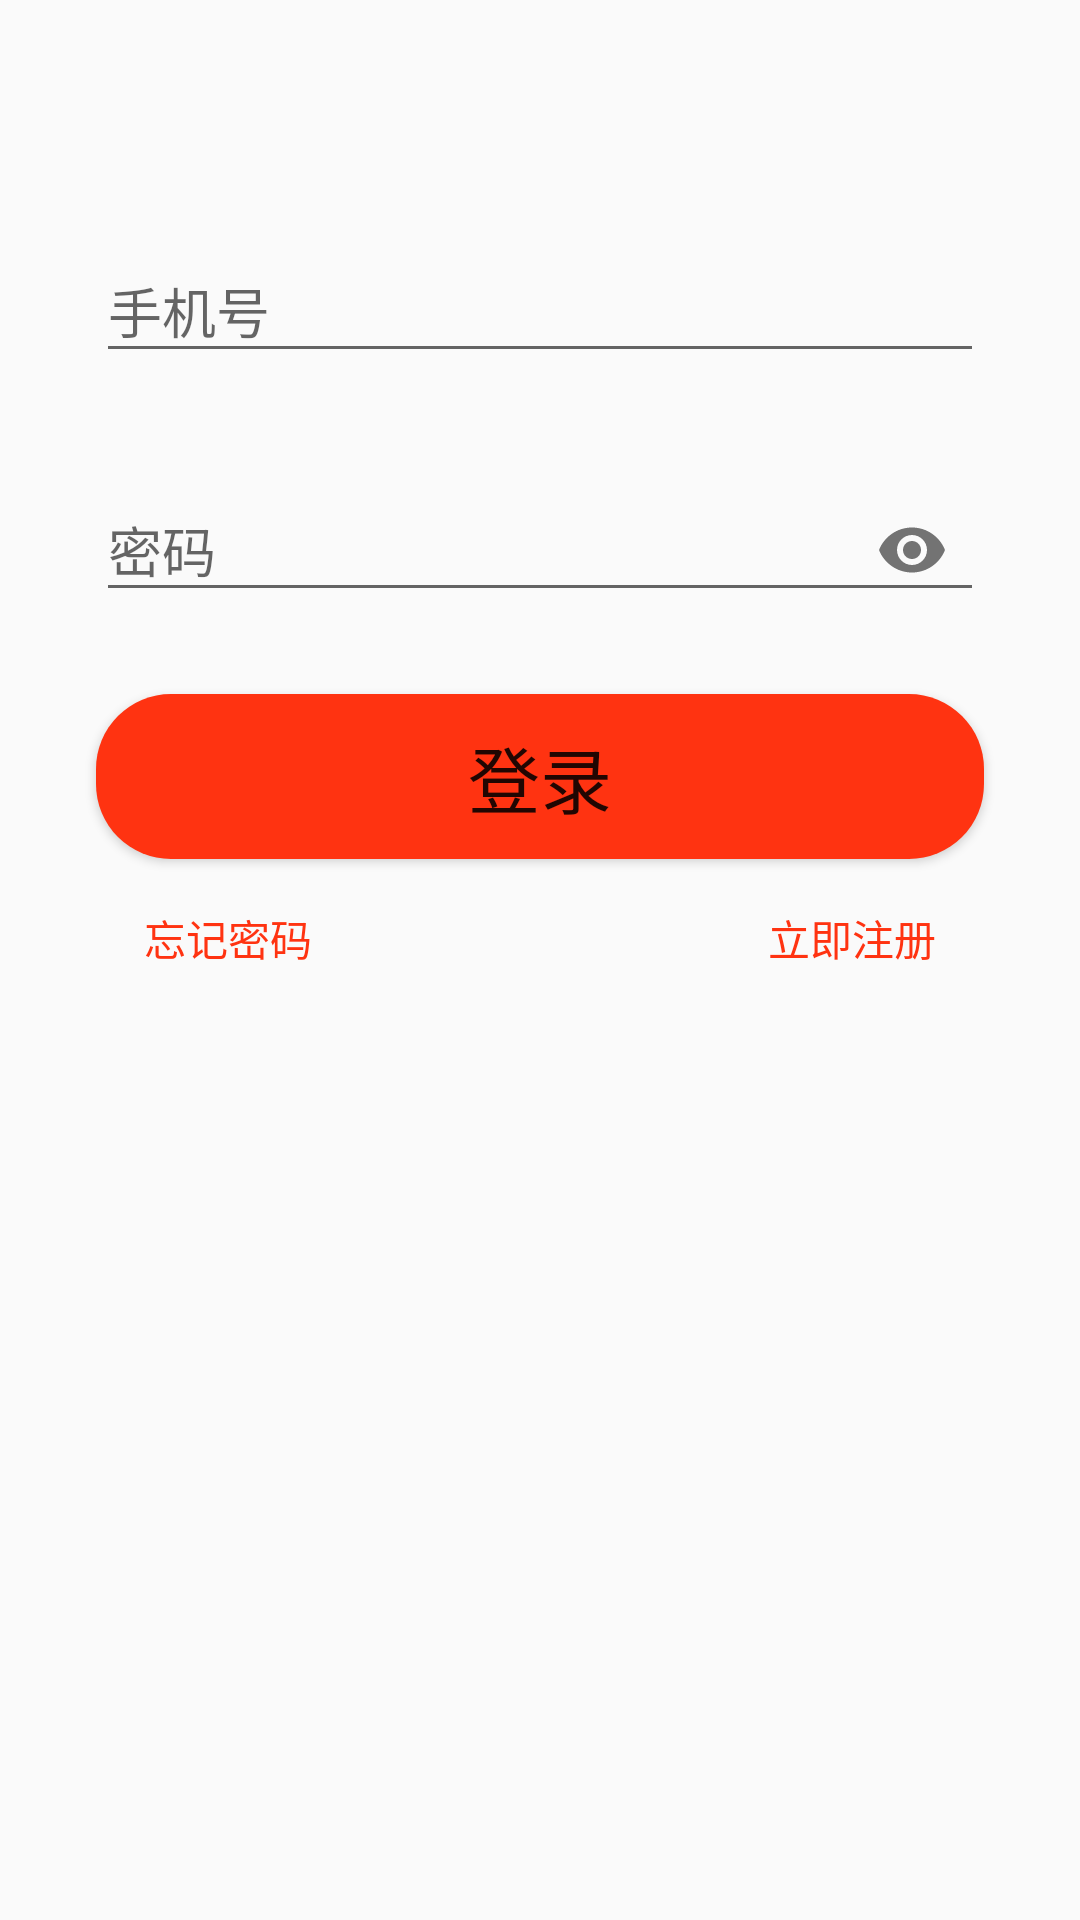

Here is an Android app screen rendered from its layout file. Give the layout XML and the strings, colors and styles it references.
<!-- AndroidManifest.xml: application theme AppTheme -->
<!-- res/layout/activity_login.xml -->
<?xml version="1.0" encoding="utf-8"?>
<android.support.constraint.ConstraintLayout xmlns:android="http://schemas.android.com/apk/res/android"
    xmlns:app="http://schemas.android.com/apk/res-auto"
    xmlns:tools="http://schemas.android.com/tools"
    android:layout_width="match_parent"
    android:layout_height="match_parent"
    tools:context=".activity.LoginActivity">

    <android.support.design.widget.TextInputLayout
        android:id="@+id/input_phone"
        android:layout_width="0dp"
        android:layout_height="wrap_content"
        android:layout_marginStart="32dp"
        android:layout_marginTop="72dp"
        android:layout_marginEnd="32dp"
        app:layout_constraintEnd_toEndOf="parent"
        app:layout_constraintStart_toStartOf="parent"
        app:layout_constraintTop_toTopOf="parent"
        android:focusable="true"
        android:focusableInTouchMode="true">

        <android.support.design.widget.TextInputEditText
            android:id="@+id/phone"
            android:layout_width="match_parent"
            android:layout_height="wrap_content"
            android:hint="@string/phone"
            android:inputType="phone" />
    </android.support.design.widget.TextInputLayout>

    <android.support.design.widget.TextInputLayout
        android:id="@+id/input_password"
        android:layout_width="0dp"
        android:layout_height="wrap_content"
        android:layout_marginStart="32dp"
        android:layout_marginTop="24dp"
        android:layout_marginEnd="32dp"
        app:layout_constraintEnd_toEndOf="parent"
        app:layout_constraintStart_toStartOf="parent"
        app:layout_constraintTop_toBottomOf="@+id/input_phone"
        app:passwordToggleEnabled="true">

        <android.support.design.widget.TextInputEditText
            android:id="@+id/password"
            android:layout_width="match_parent"
            android:layout_height="wrap_content"
            android:hint="@string/password"
            android:imeOptions="actionDone"
            android:inputType="textPassword" />

    </android.support.design.widget.TextInputLayout>

    <Button
        android:id="@+id/login"
        android:layout_width="0dp"
        android:layout_height="wrap_content"
        android:layout_marginStart="32dp"
        android:layout_marginTop="24dp"
        android:layout_marginEnd="32dp"
        android:background="@drawable/button_circle_shape"
        android:text="@string/login"
        android:textSize="24sp"
        app:layout_constraintEnd_toEndOf="parent"
        app:layout_constraintStart_toStartOf="parent"
        app:layout_constraintTop_toBottomOf="@+id/input_password" />

    <TextView
        android:id="@+id/register_now"
        android:layout_width="wrap_content"
        android:layout_height="wrap_content"
        android:layout_marginTop="16dp"
        android:layout_marginEnd="48dp"
        android:text="@string/register_now"
        android:textColor="#ff3311"
        app:layout_constraintEnd_toEndOf="parent"
        app:layout_constraintTop_toBottomOf="@+id/login" />

    <TextView
        android:id="@+id/forget_password"
        android:layout_width="wrap_content"
        android:layout_height="wrap_content"
        android:layout_marginStart="48dp"
        android:layout_marginTop="16dp"
        android:text="@string/forget_password"
        android:textColor="#ff3311"
        app:layout_constraintStart_toStartOf="parent"
        app:layout_constraintTop_toBottomOf="@+id/login" />

</android.support.constraint.ConstraintLayout>
<!-- resources referenced by this layout -->
<resources>
  <!-- drawable button_circle_shape (drawable) -->
  <?xml version="1.0" encoding="UTF-8"?>
  <shape
      xmlns:android="http://schemas.android.com/apk/res/android"
      android:shape="rectangle">
      
      <solid android:color="#ff3311" />
      
      
      <corners
          android:radius="25dp" />
      
      
      
      
      
      
      
      
      
      <padding
          android:left="10dp"
          android:top="10dp"
          android:right="10dp"
          android:bottom="10dp"
          />
  </shape>
  <string name="forget_password">忘记密码</string>
  <string name="login">登录</string>
  <string name="password">密码</string>
  <string name="phone">手机号</string>
  <string name="register_now">立即注册</string>
  <style name="AppTheme" parent="Theme.AppCompat.Light.DarkActionBar">
          
          <item name="colorPrimary">@color/colorPrimary</item>
          <item name="colorPrimaryDark">@color/colorPrimaryDark</item>
          <item name="colorAccent">@color/colorAccent</item>
      </style>
  <color name="colorPrimary">#ff3311</color>
  <color name="colorPrimaryDark">#ff3311</color>
  <color name="colorAccent">#ff3311</color>
</resources>
